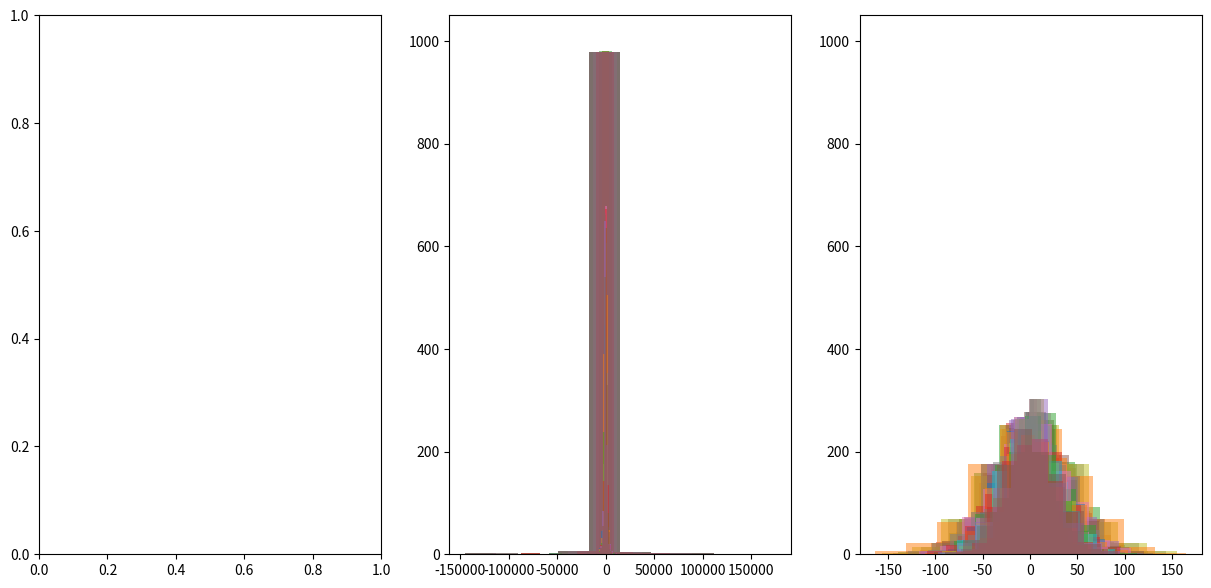

Write the Python code that produced this figure.
#!/usr/bin/env python3
# -*- coding: utf-8 -*-
"""
Created on Mon May 10 14:51:58 2021

@author: kendramarcoux
"""


import numpy as np
from matplotlib import pyplot as plt
N=100
sigma_u = 1 #Homoskedasticity


from scipy.stats import distributions as iid


D = 1000 # Monte Carlo draws
K =6
A=6
B=6

for k in range(K):
    for a in range(A):
        for b in range (B):
            globals()["mean%s_%s_%s_draws"%(k,a,b)] = []
            globals()["mean_trig_%s_%s_%s_draws"%(k,a,b)] = []

for d in range(D):
    u = iid.norm.rvs(size=(N,1))*sigma_u
    X = iid.norm.rvs(size=(N,1))
    
    for k in range(K):
        for a in range(A):
            for b in range (B):        
                globals()["mean%s_%s_%s"%(k,a,b)] = float((a*X.T**k+b*X.T**(k-1))@u)
                globals()["mean_trig_%s_%s_%s"%(k,a,b)] = float((a*np.sin(b*X.T**(k-1)))@u)
                globals()["mean%s_%s_%s_draws"%(k,a,b)].append(globals()["mean%s_%s_%s"%(k,a,b)])
                globals()["mean_trig_%s_%s_%s_draws"%(k,a,b)].append(globals()["mean_trig_%s_%s_%s"%(k,a,b)])
    

fig, ax = plt.subplots(1, 3, figsize=(15, 7))

for k in range(K):
    for a in range(A):
        for b in range (B):
            ax[1].hist(globals()["mean%s_%s_%s_draws"%(k,a,b)], alpha = 0.5)
            ax[2].hist(globals()["mean_trig_%s_%s_%s_draws"%(k,a,b)], alpha = 0.5)
            
